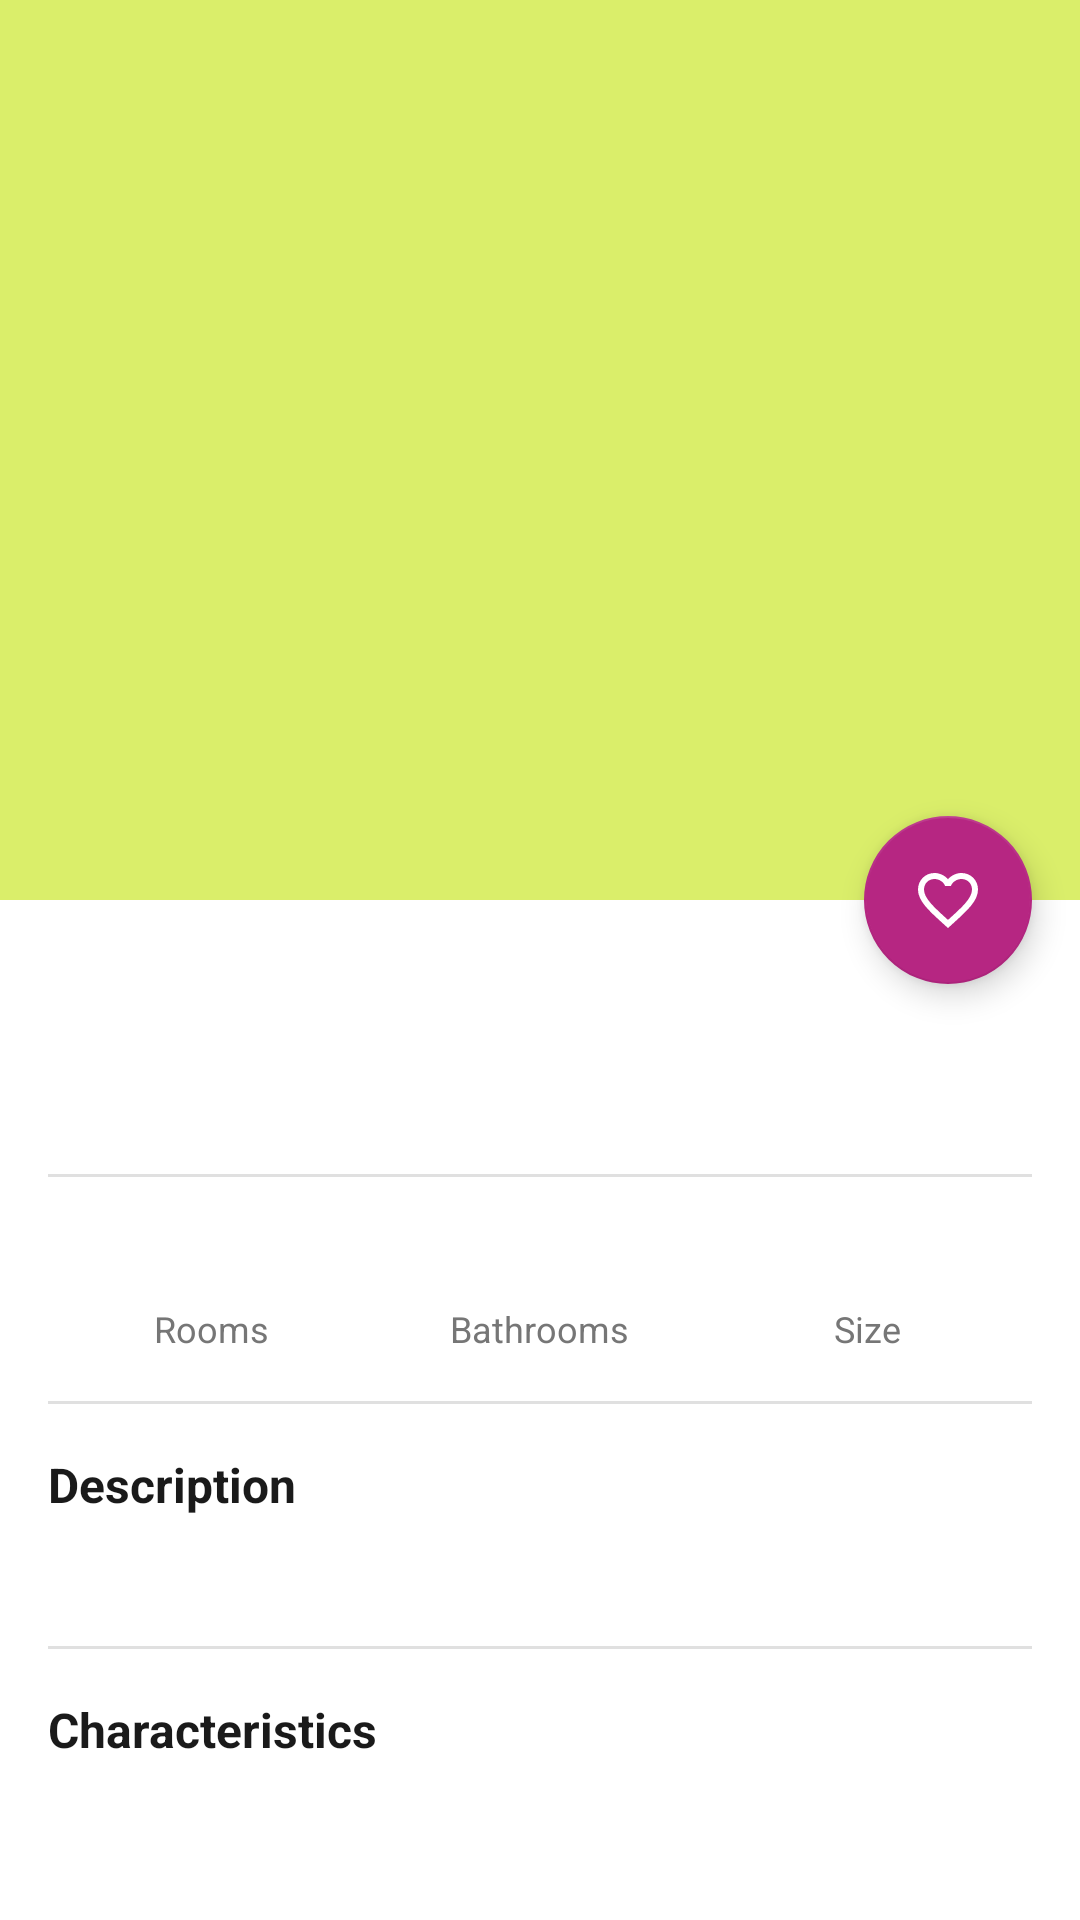

Layout XML and referenced resources for this Android screen:
<!-- AndroidManifest.xml: application theme Theme.PruebaIdealista -->
<!-- res/layout/fragment_property_detail.xml -->
<?xml version="1.0" encoding="utf-8"?>
<androidx.coordinatorlayout.widget.CoordinatorLayout xmlns:android="http://schemas.android.com/apk/res/android"
    xmlns:app="http://schemas.android.com/apk/res-auto"
    xmlns:tools="http://schemas.android.com/tools"
    android:layout_width="match_parent"
    android:layout_height="match_parent"
    android:background="?android:attr/windowBackground">

    <com.google.android.material.appbar.AppBarLayout
        android:id="@+id/appBar"
        android:layout_width="match_parent"
        android:layout_height="300dp"
        android:fitsSystemWindows="true"
        android:theme="@style/ThemeOverlay.MaterialComponents.Dark.ActionBar">

        <com.google.android.material.appbar.CollapsingToolbarLayout
            android:id="@+id/collapsingToolbar"
            android:layout_width="match_parent"
            android:layout_height="match_parent"
            app:collapsedTitleTextColor="@color/idealista_black"
            app:contentScrim="@color/idealista_primary"
            app:expandedTitleTextColor="@color/idealista_black"
            app:layout_scrollFlags="scroll|exitUntilCollapsed"
            app:scrimAnimationDuration="200"
            app:statusBarScrim="@color/idealista_primary"
            app:toolbarId="@+id/toolbar">

            <androidx.viewpager2.widget.ViewPager2
                android:id="@+id/propertyViewPager"
                android:layout_width="match_parent"
                android:layout_height="match_parent"
                app:layout_collapseMode="parallax" />

            <androidx.appcompat.widget.Toolbar
                android:id="@+id/toolbar"
                android:layout_width="match_parent"
                android:layout_height="?attr/actionBarSize"
                app:layout_collapseMode="pin" />

        </com.google.android.material.appbar.CollapsingToolbarLayout>

    </com.google.android.material.appbar.AppBarLayout>

    <androidx.core.widget.NestedScrollView
        android:layout_width="match_parent"
        android:layout_height="match_parent"
        app:layout_behavior="@string/appbar_scrolling_view_behavior">

        <LinearLayout
            android:layout_width="match_parent"
            android:layout_height="wrap_content"
            android:orientation="vertical"
            android:padding="16dp">

            <TextView
                android:id="@+id/favoriteDateText"
                android:layout_width="wrap_content"
                android:layout_height="wrap_content"
                android:layout_marginBottom="12dp"
                android:background="@drawable/bg_badge_lime"
                android:paddingHorizontal="12dp"
                android:paddingVertical="6dp"
                android:textColor="@color/idealista_black"
                android:textSize="12sp"
                android:textStyle="bold"
                android:visibility="gone"
                tools:text="Favorited on: 2023-10-27"
                tools:visibility="visible" />

            <TextView
                android:id="@+id/priceText"
                style="@style/TextAppearance.Idealista.Price"
                android:layout_width="match_parent"
                android:layout_height="wrap_content"
                android:textSize="26sp"
                tools:text="1.200.000 €" />

            <TextView
                android:id="@+id/typeText"
                android:layout_width="match_parent"
                android:layout_height="wrap_content"
                android:layout_marginTop="4dp"
                android:textColor="@color/idealista_gray_dark"
                android:textSize="15sp"
                tools:text="Piso en Venta" />

            <com.google.android.material.divider.MaterialDivider
                android:layout_width="match_parent"
                android:layout_height="wrap_content"
                android:layout_marginTop="16dp"
                android:layout_marginBottom="16dp"
                app:dividerColor="@color/idealista_divider" />

            <LinearLayout
                android:layout_width="match_parent"
                android:layout_height="wrap_content"
                android:baselineAligned="false"
                android:orientation="horizontal">

                <LinearLayout
                    android:layout_width="0dp"
                    android:layout_height="wrap_content"
                    android:layout_weight="1"
                    android:gravity="center"
                    android:orientation="vertical">

                    <TextView
                        android:id="@+id/roomsText"
                        android:layout_width="wrap_content"
                        android:layout_height="wrap_content"
                        android:textColor="@color/idealista_black"
                        android:textSize="18sp"
                        android:textStyle="bold"
                        tools:text="3" />

                    <TextView
                        android:layout_width="wrap_content"
                        android:layout_height="wrap_content"
                        android:layout_marginTop="2dp"
                        android:text="@string/rooms"
                        android:textColor="@color/idealista_gray"
                        android:textSize="12sp" />
                </LinearLayout>

                <LinearLayout
                    android:layout_width="0dp"
                    android:layout_height="wrap_content"
                    android:layout_weight="1"
                    android:gravity="center"
                    android:orientation="vertical">

                    <TextView
                        android:id="@+id/bathsText"
                        android:layout_width="wrap_content"
                        android:layout_height="wrap_content"
                        android:textColor="@color/idealista_black"
                        android:textSize="18sp"
                        android:textStyle="bold"
                        tools:text="2" />

                    <TextView
                        android:layout_width="wrap_content"
                        android:layout_height="wrap_content"
                        android:layout_marginTop="2dp"
                        android:text="@string/bathrooms"
                        android:textColor="@color/idealista_gray"
                        android:textSize="12sp" />
                </LinearLayout>

                <LinearLayout
                    android:layout_width="0dp"
                    android:layout_height="wrap_content"
                    android:layout_weight="1"
                    android:gravity="center"
                    android:orientation="vertical">

                    <TextView
                        android:id="@+id/areaText"
                        android:layout_width="wrap_content"
                        android:layout_height="wrap_content"
                        android:textColor="@color/idealista_black"
                        android:textSize="18sp"
                        android:textStyle="bold"
                        tools:text="120 m²" />

                    <TextView
                        android:layout_width="wrap_content"
                        android:layout_height="wrap_content"
                        android:layout_marginTop="2dp"
                        android:text="@string/size"
                        android:textColor="@color/idealista_gray"
                        android:textSize="12sp" />
                </LinearLayout>

            </LinearLayout>

            <com.google.android.material.divider.MaterialDivider
                android:layout_width="match_parent"
                android:layout_height="wrap_content"
                android:layout_marginTop="16dp"
                android:layout_marginBottom="16dp"
                app:dividerColor="@color/idealista_divider" />

            <TextView
                android:layout_width="match_parent"
                android:layout_height="wrap_content"
                android:text="@string/description"
                android:textColor="@color/idealista_black"
                android:textSize="16sp"
                android:textStyle="bold" />

            <TextView
                android:id="@+id/descriptionText"
                android:layout_width="match_parent"
                android:layout_height="wrap_content"
                android:layout_marginTop="8dp"
                android:textColor="@color/idealista_gray_dark"
                android:textSize="14sp"
                tools:text="Precioso piso con vistas al mar..." />

            <com.google.android.material.divider.MaterialDivider
                android:layout_width="match_parent"
                android:layout_height="wrap_content"
                android:layout_marginTop="16dp"
                android:layout_marginBottom="16dp"
                app:dividerColor="@color/idealista_divider" />

            <TextView
                android:layout_width="match_parent"
                android:layout_height="wrap_content"
                android:text="@string/characteristics"
                android:textColor="@color/idealista_black"
                android:textSize="16sp"
                android:textStyle="bold" />

            <TextView
                android:id="@+id/characteristicsText"
                android:layout_width="match_parent"
                android:layout_height="wrap_content"
                android:layout_marginTop="8dp"
                android:lineSpacingExtra="4dp"
                android:textColor="@color/idealista_gray_dark"
                android:textSize="14sp"
                tools:text="Lift: Yes\nExterior: Yes\nStatus: Good condition" />

        </LinearLayout>
    </androidx.core.widget.NestedScrollView>

    <com.google.android.material.floatingactionbutton.FloatingActionButton
        android:id="@+id/favoriteFab"
        style="@style/Widget.Idealista.Fab"
        android:layout_width="wrap_content"
        android:layout_height="wrap_content"
        android:layout_margin="16dp"
        app:layout_anchor="@id/appBar"
        app:layout_anchorGravity="bottom|end"
        app:srcCompat="@drawable/ic_favorite_border" />

    <ProgressBar
        android:id="@+id/progressBar"
        android:layout_width="wrap_content"
        android:layout_height="wrap_content"
        android:layout_gravity="center"
        android:visibility="gone" />

</androidx.coordinatorlayout.widget.CoordinatorLayout>
<!-- resources referenced by this layout -->
<resources>
  <color name="idealista_black">#1A1A1A</color>
  <color name="idealista_divider">#E0E0E0</color>
  <color name="idealista_gray">#767676</color>
  <color name="idealista_gray_dark">#4A4A4A</color>
  <color name="idealista_primary">#DAEE6A</color>
  <!-- drawable bg_badge_lime (drawable) -->
  <?xml version="1.0" encoding="utf-8"?>
  <shape xmlns:android="http://schemas.android.com/apk/res/android"
      android:shape="rectangle">
      <solid android:color="@color/idealista_primary" />
      <corners android:radius="20dp" />
  </shape>
  <!-- drawable ic_favorite_border (drawable) -->
  <vector xmlns:android="http://schemas.android.com/apk/res/android"
      android:width="24dp"
      android:height="24dp"
      android:viewportWidth="24"
      android:viewportHeight="24"
      android:tint="?attr/colorAccent">
    <path
        android:fillColor="@android:color/white"
        android:pathData="M16.5,3c-1.74,0 -3.41,0.81 -4.5,2.09C10.91,3.81 9.24,3 7.5,3 4.42,3 2,5.42 2,8.5c0,3.78 3.4,6.86 8.55,11.54L12,21.35l1.45,-1.32C18.6,15.36 22,12.28 22,8.5c0,-3.08 -2.42,-5.5 -5.5,-5.5zM12.1,18.55l-0.1,0.1 -0.1,-0.1C7.14,14.24 4,11.39 4,8.5 4,6.5 5.5,5 7.5,5c1.54,0 3.04,0.99 3.57,2.36h1.87C13.46,5.99 14.96,5 16.5,5c2,0 3.5,1.5 3.5,3.5 0,2.89 -3.14,5.74 -7.9,10.05z"/>
  </vector>
  <string name="bathrooms">Bathrooms</string>
  <string name="characteristics">Characteristics</string>
  <string name="description">Description</string>
  <string name="rooms">Rooms</string>
  <string name="size">Size</string>
  <style name="TextAppearance.Idealista.Price" parent="TextAppearance.MaterialComponents.Headline6">
          <item name="android:textColor">@color/idealista_black</item>
          <item name="android:textStyle">bold</item>
      </style>
  <style name="Theme.PruebaIdealista" parent="Theme.MaterialComponents.Light.NoActionBar">
          <item name="colorPrimary">@color/idealista_primary</item>
          <item name="colorPrimaryVariant">@color/idealista_primary_dark</item>
          <item name="colorOnPrimary">@color/idealista_black</item>
          <item name="colorSecondary">@color/idealista_secondary</item>
          <item name="colorSecondaryVariant">@color/idealista_secondary_dark</item>
          <item name="colorOnSecondary">@color/white</item>
          <item name="colorAccent">@color/idealista_primary</item>
          <item name="colorError">@color/idealista_red</item>
          <item name="android:colorBackground">@color/white</item>
          <item name="colorSurface">@color/white</item>
          <item name="android:textColorPrimary">@color/idealista_black</item>
          <item name="android:textColorSecondary">@color/idealista_gray</item>
          <item name="android:statusBarColor">@color/idealista_primary</item>
          <item name="android:windowLightStatusBar">true</item>
          <item name="materialCardViewStyle">@style/Widget.Idealista.CardView</item>
      </style>
  <color name="idealista_primary_dark">#B9CA5A</color>
  <color name="idealista_secondary">#B62682</color>
  <color name="idealista_secondary_dark">#9B206E</color>
  <color name="white">#FFFFFFFF</color>
  <color name="idealista_red">#E1332B</color>
  <style name="Widget.Idealista.CardView" parent="Widget.MaterialComponents.CardView">
          <item name="cardBackgroundColor">@color/white</item>
          <item name="cardCornerRadius">16dp</item>
          <item name="cardElevation">0dp</item>
          <item name="strokeColor">@color/idealista_divider</item>
          <item name="strokeWidth">1dp</item>
      </style>
</resources>
